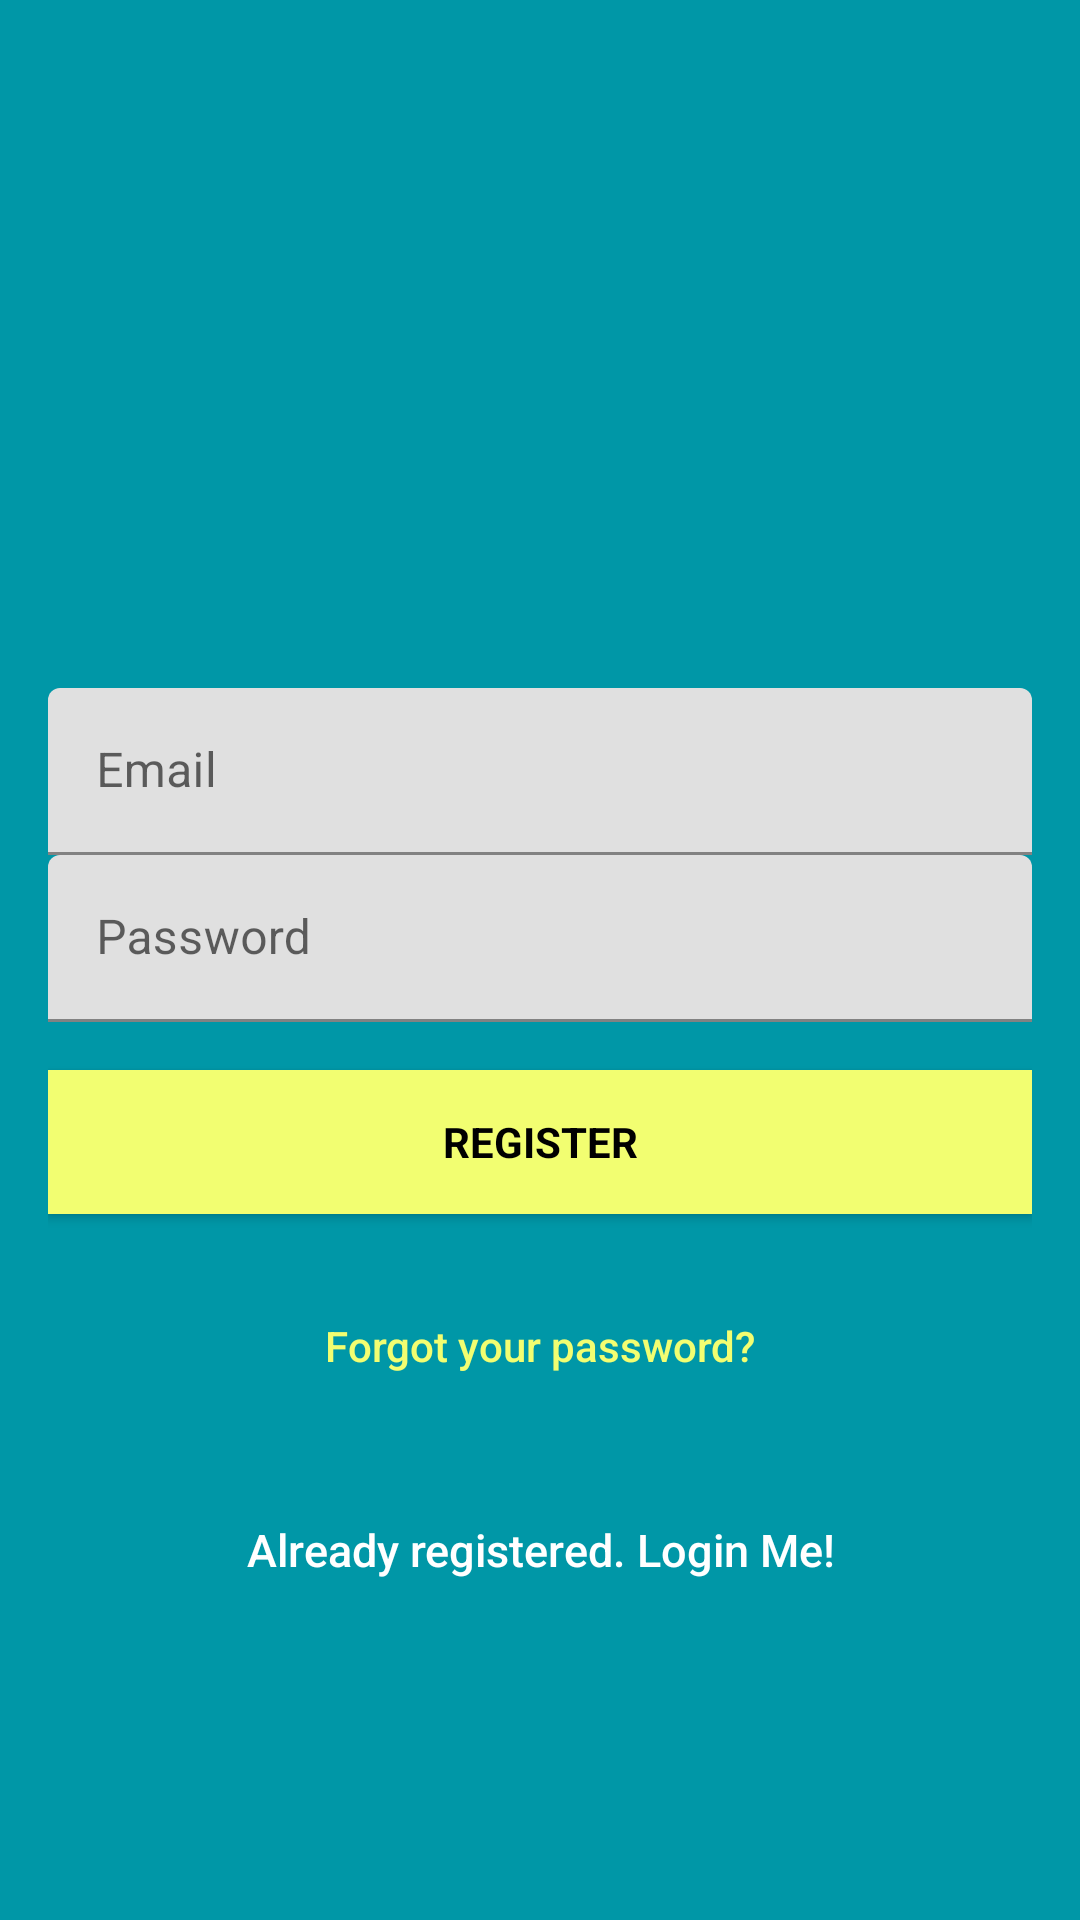

Here is an Android app screen rendered from its layout file. Give the layout XML and the strings, colors and styles it references.
<!-- AndroidManifest.xml: application theme Theme.FireBase -->
<!-- res/layout/activity_signup.xml -->
<?xml version="1.0" encoding="utf-8"?>
<androidx.constraintlayout.widget.ConstraintLayout xmlns:android="http://schemas.android.com/apk/res/android"
    xmlns:app="http://schemas.android.com/apk/res-auto"
    xmlns:tools="http://schemas.android.com/tools"
    android:layout_width="match_parent"
    android:layout_height="match_parent"
    android:fitsSystemWindows="true"
    tools:context=".LoginActivity">

    <LinearLayout
        android:id="@+id/linearLayout"
        android:layout_width="fill_parent"
        android:layout_height="fill_parent"
        android:background="@color/colorPrimaryDark"
        android:gravity="center"
        android:orientation="vertical"
        android:padding="@dimen/activity_horizontal_margin"
        app:layout_constraintBottom_toBottomOf="parent"
        app:layout_constraintEnd_toEndOf="parent"
        app:layout_constraintStart_toStartOf="parent"
        app:layout_constraintTop_toTopOf="parent">

        <ImageView
            android:layout_width="@dimen/logo_w_h"
            android:layout_height="@dimen/logo_w_h"
            android:layout_gravity="center_horizontal"
            android:layout_marginBottom="30dp"
            android:src="@mipmap/ic_launcher" />

        <com.google.android.material.textfield.TextInputLayout
            android:layout_width="match_parent"
            android:layout_height="wrap_content">

            <EditText
                android:id="@+id/email"
                android:layout_width="match_parent"
                android:layout_height="wrap_content"
                android:hint="@string/email"
                android:inputType="textEmailAddress"
                android:maxLines="1"
                android:singleLine="true"
                android:textColor="@android:color/white" />

        </com.google.android.material.textfield.TextInputLayout>

        <com.google.android.material.textfield.TextInputLayout
            android:layout_width="match_parent"
            android:layout_height="wrap_content">

            <EditText
                android:id="@+id/password"
                android:layout_width="match_parent"
                android:layout_height="wrap_content"
                android:focusableInTouchMode="true"
                android:hint="@string/hint_password"



                android:imeOptions="actionUnspecified"
                android:inputType="textPassword"
                android:maxLines="1"
                android:singleLine="true"
                android:textColor="@android:color/white" />

        </com.google.android.material.textfield.TextInputLayout>

        <Button
            android:id="@+id/sign_up_button"
            style="?android:textAppearanceSmall"
            android:layout_width="match_parent"
            android:layout_height="wrap_content"
            android:layout_marginTop="16dp"
            android:background="@color/colorAccent"
            android:text="@string/action_sign_in_short"
            android:textColor="@android:color/black"
            android:textStyle="bold" />

        <Button
            android:id="@+id/btn_reset_password"
            android:layout_width="fill_parent"
            android:layout_height="wrap_content"
            android:layout_marginTop="20dip"
            android:background="@null"
            android:text="@string/btn_forgot_password"
            android:textAllCaps="false"
            android:textColor="@color/colorAccent" />

        

        <Button
            android:id="@+id/sign_in_button"
            android:layout_width="fill_parent"
            android:layout_height="wrap_content"
            android:layout_marginTop="20dip"
            android:background="@null"
            android:text="@string/btn_link_to_login"
            android:textAllCaps="false"
            android:textColor="@color/white"
            android:textSize="15dp" />
    </LinearLayout>

    <ProgressBar
        android:id="@+id/progressBar"
        android:layout_width="30dp"
        android:layout_height="30dp"
        android:layout_gravity="center|bottom"
        android:visibility="gone"
        app:layout_constraintEnd_toEndOf="parent"
        app:layout_constraintStart_toStartOf="parent"
        app:layout_constraintTop_toTopOf="parent" />


</androidx.constraintlayout.widget.ConstraintLayout>
<!-- resources referenced by this layout -->
<resources>
  <color name="colorAccent">#f2fe71</color>
  <color name="colorPrimaryDark">#0097a7</color>
  <color name="white">#FFFFFFFF</color>
  <dimen name="activity_horizontal_margin">16dp</dimen>
  <dimen name="logo_w_h">100dp</dimen>
  <string name="action_sign_in_short">Register</string>
  <string name="btn_forgot_password">Forgot your password?</string>
  <string name="btn_link_to_login">Already registered. Login Me!</string>
  <string name="email">Email</string>
  <string name="hint_password">Password</string>
  <style name="Theme.FireBase" parent="Theme.MaterialComponents.DayNight.DarkActionBar">
          
          <item name="colorPrimary">@color/purple_500</item>
          <item name="colorPrimaryVariant">@color/purple_700</item>
          <item name="colorOnPrimary">@color/white</item>
          
          <item name="colorSecondary">@color/teal_200</item>
          <item name="colorSecondaryVariant">@color/teal_700</item>
          <item name="colorOnSecondary">@color/black</item>
          
          <item name="android:statusBarColor" tools:targetApi="l">?attr/colorPrimaryVariant</item>
          
      </style>
  <color name="purple_500">#FF6200EE</color>
  <color name="purple_700">#FF3700B3</color>
  <color name="teal_200">#FF03DAC5</color>
  <color name="teal_700">#FF018786</color>
  <color name="black">#FF000000</color>
</resources>
